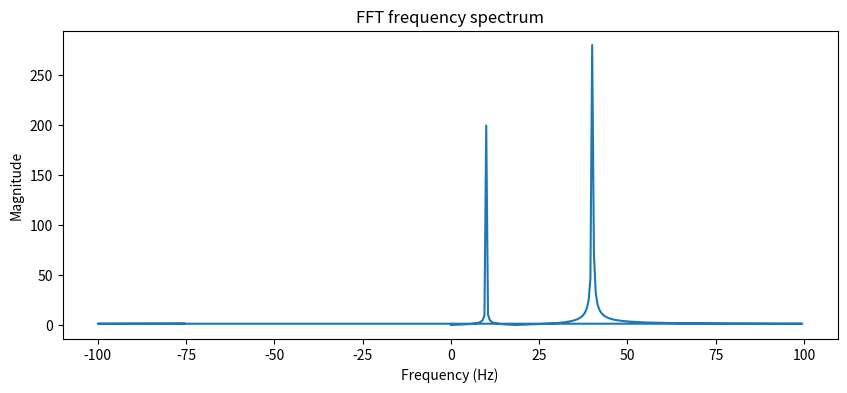

Write the Python code that produced this figure.
import numpy as np
import matplotlib.pyplot as plt
# # 构造信号：两个频率叠加
# t = np.linspace(0, 1, 500)   # 时间轴（0~1秒，500个点）
# signal = np.sin(2*np.pi*50*t) + 0.5*np.sin(2*np.pi*120*t)
#
# # 傅里叶变换
# fft_result = np.fft.fft(signal)
# freqs = np.fft.fftfreq(len(t), d=1/500)  # 采样频率500Hz
#
# # 可视化
# plt.figure(figsize=(10,4))
# plt.plot(freqs[:250], np.abs(fft_result)[:250])  # 只看正频率部分
# plt.title("FFT 频谱")
# plt.xlabel("频率 (Hz)")
# plt.ylabel("幅度")
# plt.show()

print(f"∷∷∷∷∷∷∷∷∷∷∷∷∷∷∷∷∷∷∷∷∷∷∷∷∷∷∷∷题目1开始∷∷∷∷∷∷∷∷∷∷∷∷∷∷∷∷∷∷∷∷∷∷∷∷∷∷∷∷")
# ✍️ 今日练习题
# 生成一个混合信号：包含 10Hz 正弦波 和 40Hz 正弦波，采样率为 200Hz，总时长 2 秒。
# 用 np.fft.fft 分析它，并画出频谱图。
# （提示：np.linspace 建立时间序列，注意采样率与 np.fft.fftfreq 配合）
# 用 np.fft.ifft 验证：对信号做 fft 后再做 ifft，能否还原回原始信号？
# （提示：可以对比 np.allclose(original, restored)）

# 生成一个混合信号：包含 10Hz 正弦波 和 40Hz 正弦波，采样率为 200Hz，总时长 2 秒
t=np.linspace(0,2,400)
# t = np.linspace(0, 2, 400, endpoint=False)
# 这样能保证时间间隔严格是 1/200 秒，否则最后一个点会稍微偏差。
# 时间轴2s，400个点
signal_1=np.sin(2*np.pi*10*t)+1.5*np.sin(2*np.pi*40*t)
# 傅里叶变换
fft_result1=np.fft.fft(signal_1)
# 采样频率200Hz
freqs1=np.fft.fftfreq(len(t),d=1/200)
# 可视化
plt.figure(figsize=(10,4))
plt.plot(freqs1[:250], np.abs(fft_result1)[:250])  # 只看正频率部分
plt.title("FFT frequency spectrum")
plt.xlabel("Frequency (Hz)")
plt.ylabel("Magnitude")
plt.show()
# 用 plt.stem 可视化频谱
# FFT 结果本质是离散点，用 stem 更直观：

# plt.stem(freqs1[:200], np.abs(fft_result1)[:200], use_line_collection=True)
# plt.title("FFT frequency spectrum (stem)")
# plt.xlabel("Frequency (Hz)")
# plt.ylabel("Magnitude")
# plt.show()
# 验证频谱还原
restored_signal=np.fft.ifft(fft_result1)
print("Is the restored signal identical to the original?", np.allclose(signal_1, restored_signal))




